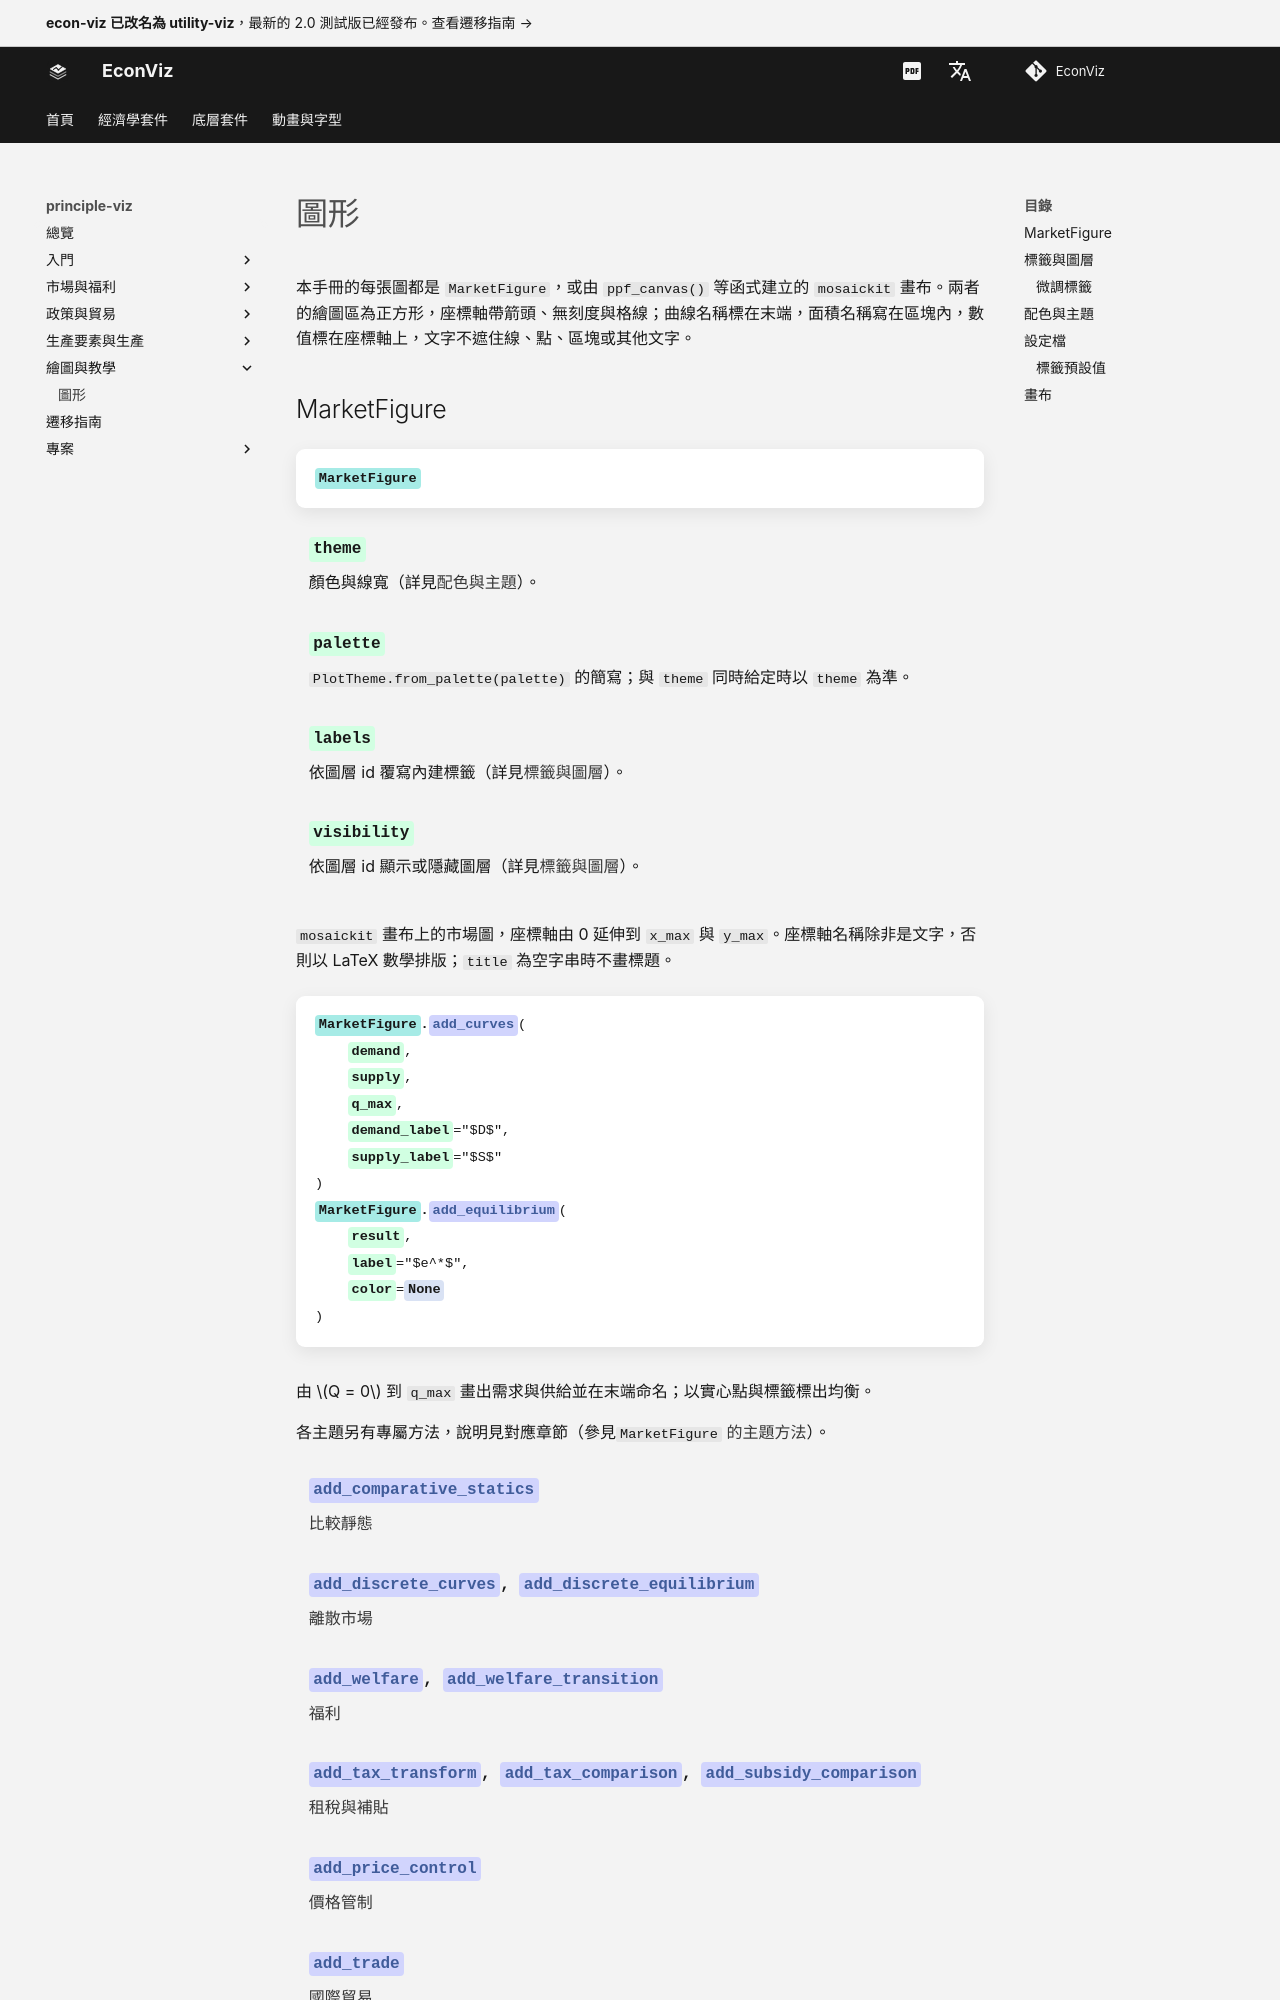

repository: EconViz/econ-viz-docs · page: zh-TW/principle-viz/guides/figures/index.html · generator: mkdocs

---
seo_title: "圖形"
---

# 圖形

<span id="sec-figures"></span>

本手冊的每張圖都是 `MarketFigure`，或由 `ppf_canvas()` 等函式建立的 `mosaickit` 畫布。兩者的繪圖區為正方形，座標軸帶箭頭、無刻度與格線；曲線名稱標在末端，面積名稱寫在區塊內，數值標在座標軸上，文字不遮住線、點、區塊或其他文字。

## MarketFigure

<!-- api: agora.principle_viz.guides_figures_1 -->

`mosaickit` 畫布上的市場圖，座標軸由 0 延伸到 `x_max` 與 `y_max`。座標軸名稱除非是文字，否則以 LaTeX 數學排版；`title` 為空字串時不畫標題。

<!-- api: agora.principle_viz.guides_figures_2 -->

由 $Q = 0$ 到 `q_max` 畫出需求與供給並在末端命名；以實心點與標籤標出均衡。

各主題另有專屬方法，說明見對應章節（參見[`MarketFigure` 的主題方法](figures.md#tab-figure-methods)）。

<span id="tab-figure-methods"></span>

| 方法 | 章節 |
| --- | --- |
| `add_comparative_statics` | [比較靜態](markets.md#sec-shifts) |
| `add_discrete_curves`、`add_discrete_equilibrium` | [離散市場](discrete.md#sec-discrete) |
| `add_welfare`、`add_welfare_transition` | [福利](welfare.md#sec-welfare) |
| `add_tax_transform`、`add_tax_comparison`、`add_subsidy_comparison` | [租稅與補貼](taxes.md#sec-taxes) |
| `add_price_control` | [價格管制](controls.md#sec-controls) |
| `add_trade` | [國際貿易](trade.md#sec-trade) |
| `add_externality`、`add_common_resource` | [市場失靈](failures.md#sec-failures) |
| `add_minimum_wage`、`add_loanable_funds` | [勞動與可貸資金](factor-markets.md#sec-factor) |

<!-- api: agora.principle_viz.guides_figures_3 -->

`finalize()` 隱藏會把福利區塊切成兩半的輔助線（數值仍標在座標軸上），只有在 `legend=True` 時才加入圖例。`save()` 依副檔名寫出 PNG、SVG 或 PDF，並建立不存在的目錄。`close()` 不做任何事，僅為相容而保留。

<!-- api: agora.principle_viz.guides_figures_4 -->

加入任意 `mosaickit` 圖層，用於主題方法未提供的註記。同一數值的座標軸標記會取代先前的標記。完成的場景可由 `fig.scene` 取得。

<!-- api: agora.principle_viz.guides_figures_5 -->

以名稱與數值組成的文字框，供筆記本與除錯使用。教學用圖不放此框，數值應寫在正文中。
